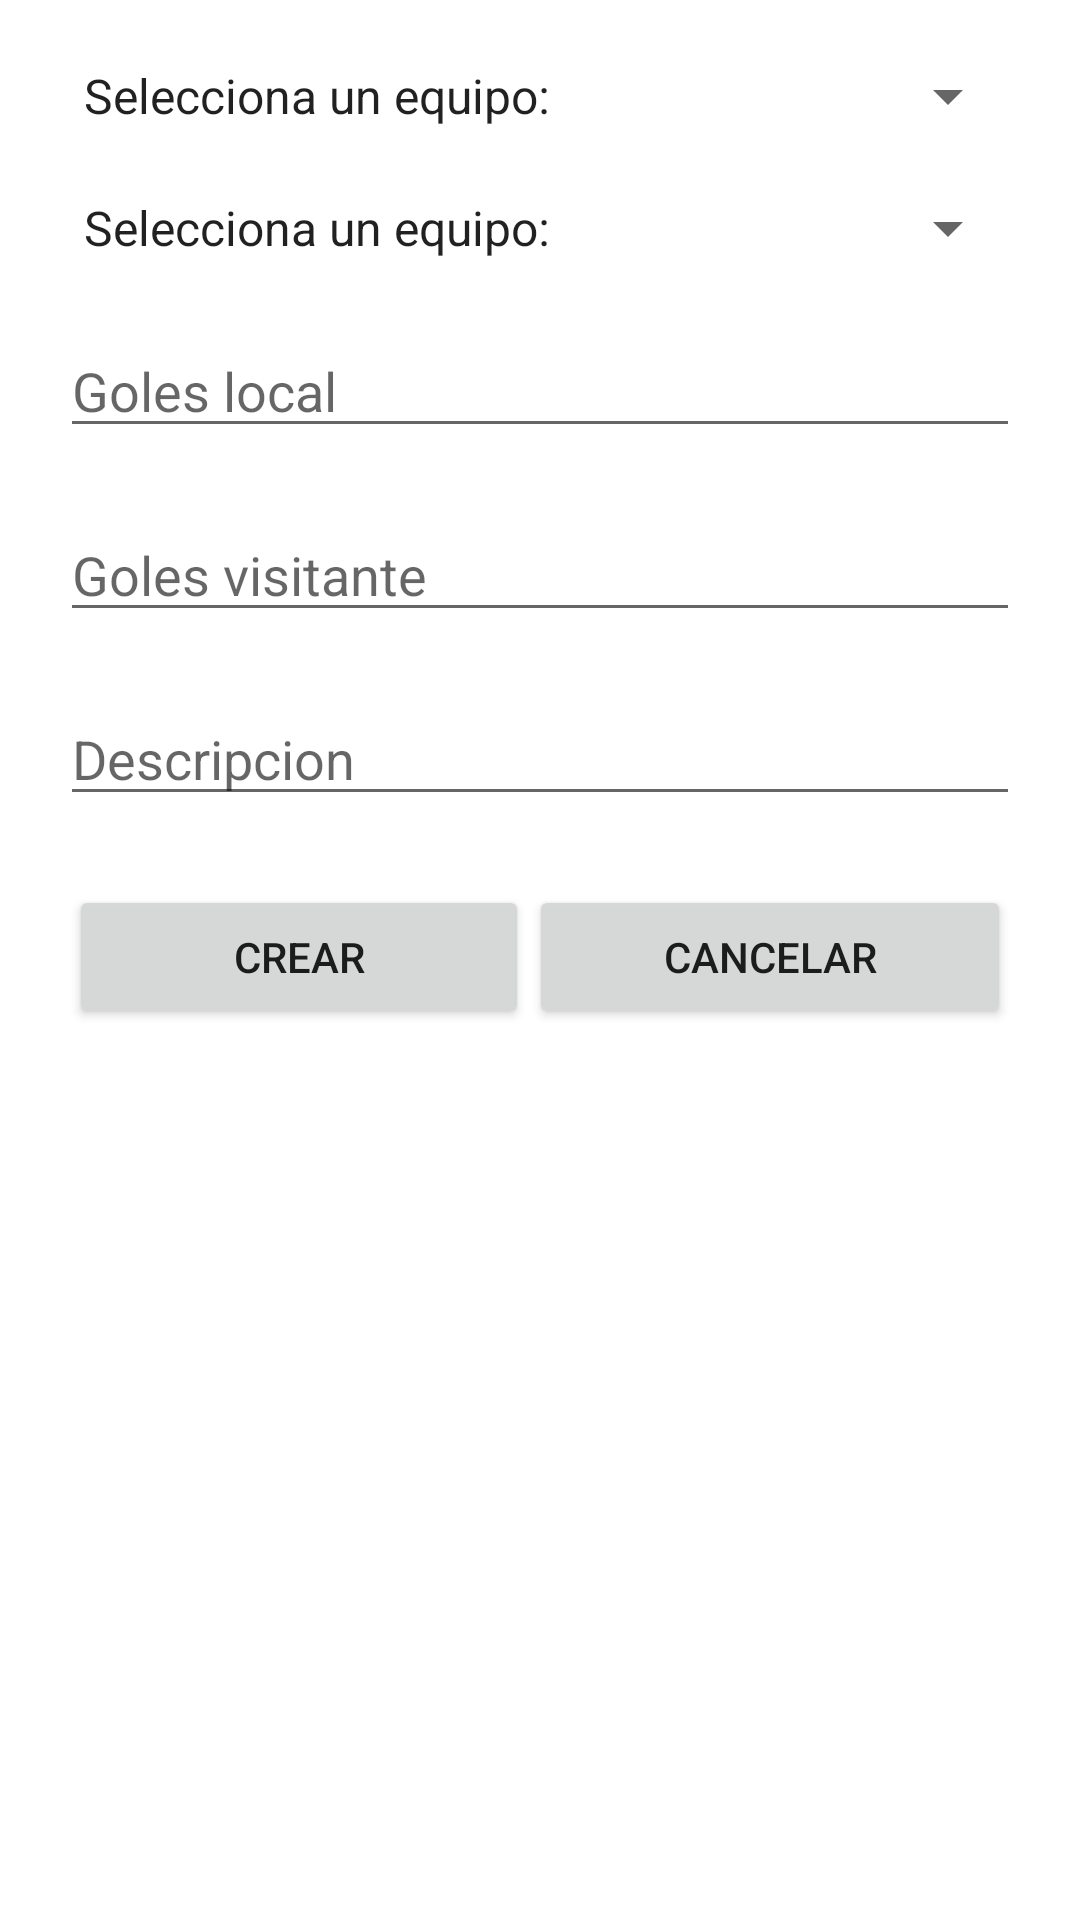

Android layout source for this screen:
<!-- AndroidManifest.xml: application theme Theme.RepasoEjercicioFutbol -->
<!-- res/layout/activity_crear_partido.xml -->
<?xml version="1.0" encoding="utf-8"?>
<LinearLayout xmlns:android="http://schemas.android.com/apk/res/android"
    xmlns:app="http://schemas.android.com/apk/res-auto"
    xmlns:tools="http://schemas.android.com/tools"
    android:layout_width="match_parent"
    android:layout_height="match_parent"
    android:orientation="vertical"
    android:padding="10dp"
    tools:context=".CrearPartidoActivity">

    <Spinner
        android:id="@+id/spEquipo1CrearPartidoActivity"
        android:layout_width="match_parent"
        android:layout_height="wrap_content"
        android:layout_margin="10dp"
        android:entries="@array/sp_Equipo1" />

    <Spinner
        android:id="@+id/spEquipo2CrearPartidoActivity"
        android:layout_width="match_parent"
        android:layout_height="wrap_content"
        android:layout_margin="10dp"
        android:entries="@array/sp_Equipo1" />

    <EditText
        android:id="@+id/txtResultadoLocalEquipoActivity"
        android:layout_width="match_parent"
        android:layout_height="wrap_content"
        android:layout_margin="10dp"
        android:ems="10"
        android:hint="Goles local"
        android:inputType="number" />

    <EditText
        android:id="@+id/txtResultadoVisitanteEquipoActivity"
        android:layout_width="match_parent"
        android:layout_height="wrap_content"
        android:layout_margin="10dp"
        android:ems="10"
        android:hint="Goles visitante"
        android:inputType="number" />

    <EditText
        android:id="@+id/txtDescripcionEquipoActivity"
        android:layout_width="match_parent"
        android:layout_height="wrap_content"
        android:layout_margin="10dp"
        android:ems="10"
        android:hint="Descripcion"
        android:inputType="textPersonName" />

    <LinearLayout
        android:layout_width="match_parent"
        android:layout_height="match_parent"
        android:layout_margin="3dp"
        android:orientation="horizontal"
        android:padding="10dp">

        <Button
            android:id="@+id/btnCrearPartidoActivity"
            android:layout_width="wrap_content"
            android:layout_height="wrap_content"
            android:layout_weight="1"
            android:text="@string/crear" />

        <Button
            android:id="@+id/btnCancelarPartidoActivity"
            android:layout_width="wrap_content"
            android:layout_height="wrap_content"
            android:layout_weight="1"
            android:text="@string/cancelar" />
    </LinearLayout>

</LinearLayout>
<!-- resources referenced by this layout -->
<resources>
  <string-array name="sp_Equipo1">
          <item>Selecciona un equipo:</item>
          <item>Real Madrid</item>
          <item>Valencia CF</item>
          <item>FC Barcelona</item>
          <item>Sevilla FC</item>
          <item>Real Betis</item>
          <item>Real Sociedad</item>
          <item>Atletico de Madrid</item>
          <item>Villarreal</item>
      </string-array>
  <string name="cancelar">Cancelar</string>
  <string name="crear">Crear</string>
  <style name="Theme.RepasoEjercicioFutbol" parent="Theme.MaterialComponents.DayNight.DarkActionBar">
          
          <item name="colorPrimary">@color/purple_500</item>
          <item name="colorPrimaryVariant">@color/purple_700</item>
          <item name="colorOnPrimary">@color/white</item>
          
          <item name="colorSecondary">@color/teal_200</item>
          <item name="colorSecondaryVariant">@color/teal_700</item>
          <item name="colorOnSecondary">@color/black</item>
          
          <item name="android:statusBarColor">?attr/colorPrimaryVariant</item>
          
      </style>
  <!-- not gathered from this repository: default colours our renderer supplied (Android Studio template values) -->
  <color name="purple_500">#FF6200EE</color>
  <color name="purple_700">#FF3700B3</color>
  <color name="teal_200">#FF03DAC5</color>
  <color name="teal_700">#FF018786</color>
  <color name="black">#FF000000</color>
  <color name="white">#FFFFFFFF</color>
</resources>
